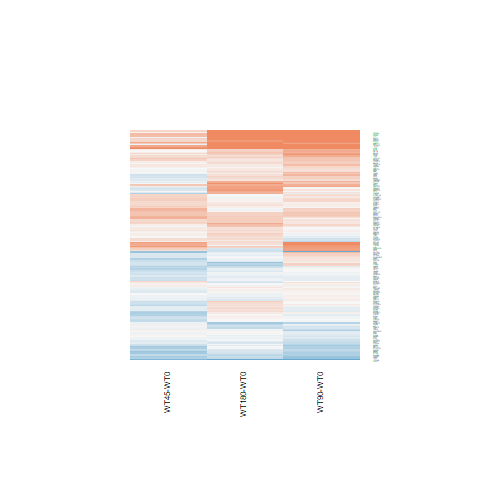

The data file committed next to this chart (first rows):
WT180-WT0.logFC, WT180-WT0.AveExpr, WT180-WT0.t, WT180-WT0.P.Value, WT180-WT0.adj.P.Val, WT180-WT0.B, WT45-WT0.logFC, WT45-WT0.AveExpr, WT45-WT0.t, WT45-WT0.P.Value, WT45-WT0.adj.P.Val, WT45-WT0.B, WT90-WT0.logFC, WT90-WT0.AveExpr, WT90-WT0.t, WT90-WT0.P.Value, WT90-WT0.adj.P.Val, WT90-WT0.B
-0.01017, 4.713, -0.07512, 0.9407, 0.9851, -6.84, -0.3507, 4.713, -2.534, 0.01813, 0.2361, -3.564, -0.03348, 4.713, -0.2472, 0.8069, 0.9233, -6.629
1.707, 7.065, 9.512, 1.18160431721416e-09, 7.1551064758639e-07, 12.25, 0.5057, 7.065, 2.785, 0.01022, 0.2152, -3.121, 1.993, 7.065, 11.09, 5.63665701649706e-11, 8.19175364207518e-08, 15.17
0.02157, 4.803, 0.1548, 0.8783, 0.9732, -6.837, -0.07044, 4.803, -0.5022, 0.6201, 0.8035, -6.343, -0.1171, 4.803, -0.8344, 0.4122, 0.6964, -6.309
-0.005626, 5.143, -0.02946, 0.9767, 0.9933, -6.868, -0.205, 5.143, -1.062, 0.2988, 0.5703, -5.924, 0.1613, 5.143, 0.8508, 0.4032, 0.6905, -6.328
0.8057, 4.489, 5.702, 6.8806124481654e-06, 0.0008454, 3.725, 0.1188, 4.489, 0.8029, 0.4298, 0.6742, -6.069, 0.731, 4.489, 5.155, 2.73390101605599e-05, 0.004567, 2.479
2.294, 3.388, 11.02, 6.31346491651008e-11, 9.17535856316411e-08, 14.9, 0.8778, 3.388, 3.754, 0.0009673, 0.1348, -0.6715, 1.931, 3.388, 9.091, 2.80965071636592e-09, 1.85602972095209e-06, 11.17
-0.06014, 4.076, -0.2126, 0.8334, 0.9615, -6.646, 0.6649, 4.076, 2.509, 0.01921, 0.2394, -3.545, 0.8817, 4.076, 3.386, 0.002421, 0.09799, -1.798
0.2122, 5.584, 1.427, 0.1665, 0.6202, -5.894, 0.0469, 5.584, 0.3134, 0.7567, 0.8837, -6.472, -0.1157, 5.584, -0.7699, 0.4488, 0.7216, -6.409
0.02893, 4.468, 0.1491, 0.8827, 0.9739, -6.801, 0.1271, 4.468, 0.6578, 0.5169, 0.7382, -6.227, -0.3647, 4.468, -1.827, 0.08007, 0.3374, -5.006
-0.05155, 5.811, -0.2082, 0.8368, 0.9624, -6.874, 0.5739, 5.811, 2.353, 0.02704, 0.2516, -4, 0.3194, 5.811, 1.303, 0.2047, 0.5083, -5.882
-2.217, 5.486, -13.37, 1.11185968986932e-12, 5.38621895762361e-09, 18.98, -0.8041, 5.486, -5.171, 2.62195528751817e-05, 0.01506, 2.559, -1.252, 5.486, -7.946, 3.32311340056619e-08, 1.57542821797904e-05, 8.999
0.3345, 9.41, 1.731, 0.09609, 0.5204, -5.459, 0.3568, 9.41, 1.847, 0.07695, 0.3359, -4.916, 0.1825, 9.41, 0.9463, 0.3534, 0.6521, -6.283
0.1923, 4.436, 0.7358, 0.4689, 0.8405, -6.547, -0.1915, 4.436, -0.7129, 0.4827, 0.7133, -6.169, 0.2364, 4.436, 0.9071, 0.3733, 0.6681, -6.23
0.5053, 6.437, 2.914, 0.007564, 0.1612, -3.182, 0.1029, 6.437, 0.5896, 0.5609, 0.7663, -6.375, 0.312, 6.437, 1.795, 0.0852, 0.3472, -5.195
0.3353, 5.765, 2.02, 0.0546, 0.4215, -4.954, 0.1113, 5.765, 0.6651, 0.5123, 0.7344, -6.292, 0.8563, 5.765, 5.222, 2.30286162752369e-05, 0.003984, 2.587
1.132, -1.585, 1.253, 0.2222, 0.6797, -4.876, -0.05187, -1.585, -0.04913, 0.9612, 0.9833, -5.136, 2.04, -1.585, 2.494, 0.01986, 0.2057, -3.138
-0.07277, 3.956, -0.3319, 0.7428, 0.9353, -6.686, -0.4862, 3.956, -2.116, 0.04484, 0.2863, -4.261, 0.1879, 3.956, 0.877, 0.3891, 0.6783, -6.197
1.084, 3.879, 4.211, 0.0003039, 0.01686, 0.0768, 0.2902, 3.879, 1.049, 0.3044, 0.5752, -5.739, 0.9964, 3.879, 3.847, 0.0007645, 0.0529, -0.6773
-0.2387, 3.331, -0.8009, 0.431, 0.8258, -6.242, 0.3635, 3.331, 1.308, 0.2031, 0.4792, -5.435, 0.7866, 3.331, 2.957, 0.006824, 0.1405, -2.709
-0.1857, 7.49, -1.177, 0.2507, 0.7035, -6.246, -0.1839, 7.49, -1.165, 0.2553, 0.5289, -5.893, -0.3233, 7.49, -2.049, 0.05147, 0.2819, -4.773
0.27, 4.412, 1.725, 0.09731, 0.5222, -5.378, -0.1342, 4.412, -0.833, 0.413, 0.6615, -6.074, -0.1499, 4.412, -0.9322, 0.3605, 0.6592, -6.177
0.2361, 6.452, 1.585, 0.126, 0.5749, -5.699, -0.2843, 6.452, -1.89, 0.07082, 0.3271, -4.851, -0.0009228, 6.452, -0.006173, 0.9951, 0.9979, -6.746
-0.129, 6.298, -0.3796, 0.7075, 0.9251, -6.85, -0.6443, 6.298, -1.871, 0.07342, 0.3305, -4.872, 0.5252, 6.298, 1.561, 0.1315, 0.4175, -5.56
-0.1384, 7.214, -0.7714, 0.4479, 0.8343, -6.638, -0.3218, 7.214, -1.791, 0.08585, 0.3505, -5.031, 0.14, 7.214, 0.7803, 0.4428, 0.7181, -6.451
0.2814, 3.615, 1.512, 0.1435, 0.5938, -5.602, 0.004012, 3.615, 0.02091, 0.9835, 0.9929, -6.322, -0.1394, 3.615, -0.7187, 0.4792, 0.7421, -6.24
0.2504, -1.481, 0.3558, 0.7251, 0.9311, -5.38, 0.799, -1.481, 1.212, 0.2371, 0.5125, -4.681, 1.18, -1.481, 1.882, 0.07195, 0.3229, -4.037
0.3997, 5.409, 2.209, 0.03689, 0.3586, -4.597, 0.5817, 5.409, 3.229, 0.003553, 0.1929, -2.118, 0.3724, 5.409, 2.056, 0.05068, 0.281, -4.706
0.07099, 5.867, 0.5015, 0.6205, 0.8989, -6.781, -0.1005, 5.867, -0.7058, 0.487, 0.717, -6.28, 0.1213, 5.867, 0.8584, 0.3991, 0.6867, -6.357
0.2781, 5.566, 1.291, 0.2089, 0.6665, -6.066, 0.1864, 5.566, 0.8619, 0.3972, 0.6494, -6.147, 0.06321, 5.566, 0.2915, 0.7731, 0.9059, -6.665
-0.3886, 5.868, -2.634, 0.01449, 0.237, -3.768, -0.3929, 5.868, -2.66, 0.01364, 0.2271, -3.378, -0.4673, 5.868, -3.16, 0.004198, 0.1181, -2.444
-0.1002, 0.9554, -0.2323, 0.8182, 0.9584, -6.07, -0.4736, 0.9554, -1.021, 0.3174, 0.5867, -5.211, -0.01019, 0.9554, -0.02405, 0.981, 0.9921, -5.94
-0.4234, 4.401, -2.224, 0.03573, 0.3539, -4.48, -0.0837, 4.401, -0.4499, 0.6568, 0.8238, -6.34, -0.08423, 4.401, -0.4538, 0.654, 0.8466, -6.53
-0.3731, 5.158, -2.709, 0.01219, 0.2162, -3.57, -0.07436, 5.158, -0.5464, 0.5898, 0.7854, -6.356, -0.2154, 5.158, -1.576, 0.1279, 0.4127, -5.481
-0.1263, 5.478, -0.6757, 0.5056, 0.8563, -6.65, -0.1942, 5.478, -1.035, 0.3111, 0.5813, -5.973, 0.3191, 5.478, 1.732, 0.09591, 0.3646, -5.266
0.3198, 5.929, 1.878, 0.07246, 0.4698, -5.213, 0.4737, 5.929, 2.789, 0.01013, 0.215, -3.109, 0.4263, 5.929, 2.51, 0.01915, 0.2043, -3.861
-0.04661, 9.046, -0.4093, 0.6859, 0.9187, -6.834, -0.2256, 9.046, -1.985, 0.05857, 0.3105, -4.689, -0.06777, 9.046, -0.5953, 0.5572, 0.7926, -6.558
1.183, 7.187, 5.516, 1.09813865717816e-05, 0.001173, 3.179, 0.3837, 7.187, 1.789, 0.08617, 0.3507, -5.03, 0.7688, 7.187, 3.59, 0.001458, 0.07876, -1.464
0.2271, 5.456, 1.801, 0.08422, 0.4965, -5.322, 0.08885, 5.456, 0.7002, 0.4905, 0.7191, -6.263, 0.1059, 5.456, 0.8366, 0.411, 0.696, -6.349
0.2454, 4.341, 1.283, 0.2116, 0.6687, -5.999, 0.08576, 4.341, 0.4432, 0.6616, 0.8266, -6.336, -0.4014, 4.341, -2.002, 0.05656, 0.2904, -4.698
-0.01422, 5.438, -0.1077, 0.9152, 0.98, -6.889, -0.264, 5.438, -1.978, 0.05937, 0.3119, -4.667, -0.4275, 5.438, -3.188, 0.003928, 0.1137, -2.359
0.1146, 4.663, 0.444, 0.661, 0.912, -6.745, -0.5176, 4.663, -1.923, 0.06635, 0.3207, -4.691, 0.07819, 4.663, 0.3024, 0.7649, 0.9019, -6.617
0.02674, 4.469, 0.144, 0.8867, 0.9743, -6.792, 0.4958, 4.469, 2.738, 0.0114, 0.2198, -3.148, 0.3385, 4.469, 1.858, 0.07537, 0.3293, -4.99
0.6931, 6.044, 3.843, 0.0007724, 0.03391, -0.9892, 0.3002, 6.044, 1.651, 0.1116, 0.3802, -5.223, 0.1525, 6.044, 0.8366, 0.411, 0.696, -6.374
-0.167, 7.72, -0.784, 0.4406, 0.8306, -6.627, 0.3039, 7.72, 1.422, 0.1677, 0.4415, -5.572, -0.007614, 7.72, -0.03571, 0.9718, 0.9894, -6.756
0.407, 5.145, 2.626, 0.01474, 0.2397, -3.75, 0.2601, 5.145, 1.666, 0.1086, 0.3778, -5.156, 0.1519, 5.145, 0.9704, 0.3414, 0.6428, -6.207
-0.06802, 5.046, -0.4504, 0.6564, 0.9099, -6.753, 0.3104, 5.046, 2.087, 0.0476, 0.291, -4.464, 0.1504, 5.046, 1.006, 0.3242, 0.6256, -6.177
-0.02883, 4.658, -0.2036, 0.8404, 0.9638, -6.781, 0.6001, 4.658, 4.383, 0.000196, 0.05815, 0.6641, 0.3583, 4.658, 2.59, 0.01598, 0.1915, -3.618
0.1232, 3.282, 0.5986, 0.555, 0.8761, -6.447, 0.1503, 3.282, 0.7299, 0.4724, 0.707, -5.994, 0.5091, 3.282, 2.578, 0.01643, 0.193, -3.509
-0.1086, 3.531, -0.6545, 0.519, 0.8623, -6.471, 0.04955, 3.531, 0.3027, 0.7647, 0.8894, -6.285, -0.1547, 3.531, -0.9283, 0.3624, 0.6607, -6.073
0.3754, 7.749, 2.114, 0.04502, 0.3924, -4.825, 0.2767, 7.749, 1.559, 0.1319, 0.4028, -5.384, 0.4973, 7.749, 2.797, 0.009948, 0.1605, -3.28
0.8437, 3.555, 5.04, 3.66302102546722e-05, 0.003391, 2.161, 0.2939, 3.555, 1.659, 0.1099, 0.3796, -4.95, 0.9751, 3.555, 5.887, 4.34143116812691e-06, 0.001034, 4.305
-0.06161, 7.141, -0.4581, 0.651, 0.9072, -6.833, -0.06312, 7.141, -0.4692, 0.6431, 0.8178, -6.455, 0.09619, 7.141, 0.7156, 0.4811, 0.7433, -6.499
-0.1219, 5.871, -1.002, 0.326, 0.7642, -6.402, -0.1689, 5.871, -1.386, 0.1784, 0.4538, -5.592, -0.1216, 5.871, -1, 0.327, 0.6283, -6.225
-0.0967, 4.927, -0.6722, 0.5078, 0.8571, -6.624, -0.1876, 4.927, -1.296, 0.2073, 0.4825, -5.651, -0.0764, 4.927, -0.5318, 0.5997, 0.8183, -6.53
0.06791, 8.178, 0.4025, 0.6909, 0.9205, -6.85, 0.3745, 8.178, 2.214, 0.03649, 0.2725, -4.284, 0.3033, 8.178, 1.794, 0.08536, 0.3474, -5.2
0.2246, 11.38, 1.175, 0.2513, 0.704, -6.183, 0.1063, 11.38, 0.5576, 0.5822, 0.78, -6.347, 0.4013, 11.38, 2.094, 0.04686, 0.2735, -4.626
-0.3046, 10.19, -1.173, 0.2521, 0.7041, -6.211, -0.3571, 10.19, -1.377, 0.1812, 0.4569, -5.6, 0.1107, 10.19, 0.4242, 0.6752, 0.8568, -6.622
2.155, 4.871, 8.786, 5.32683333583938e-09, 2.18183750591249e-06, 10.78, 0.7071, 4.871, 2.683, 0.01294, 0.2258, -3.178, 2.344, 4.871, 9.605, 9.79206864245875e-10, 7.49299232284222e-07, 12.37
-0.096, 2.824, -0.4426, 0.662, 0.912, -6.443, -0.2784, 2.824, -1.246, 0.2246, 0.5017, -5.399, 0.1897, 2.824, 0.9079, 0.3729, 0.668, -5.989
-0.06823, 4.745, -0.434, 0.6681, 0.9128, -6.743, -0.2752, 4.745, -1.726, 0.0971, 0.364, -5.028, -0.0354, 4.745, -0.2256, 0.8234, 0.9307, -6.634
... 123 more rows
